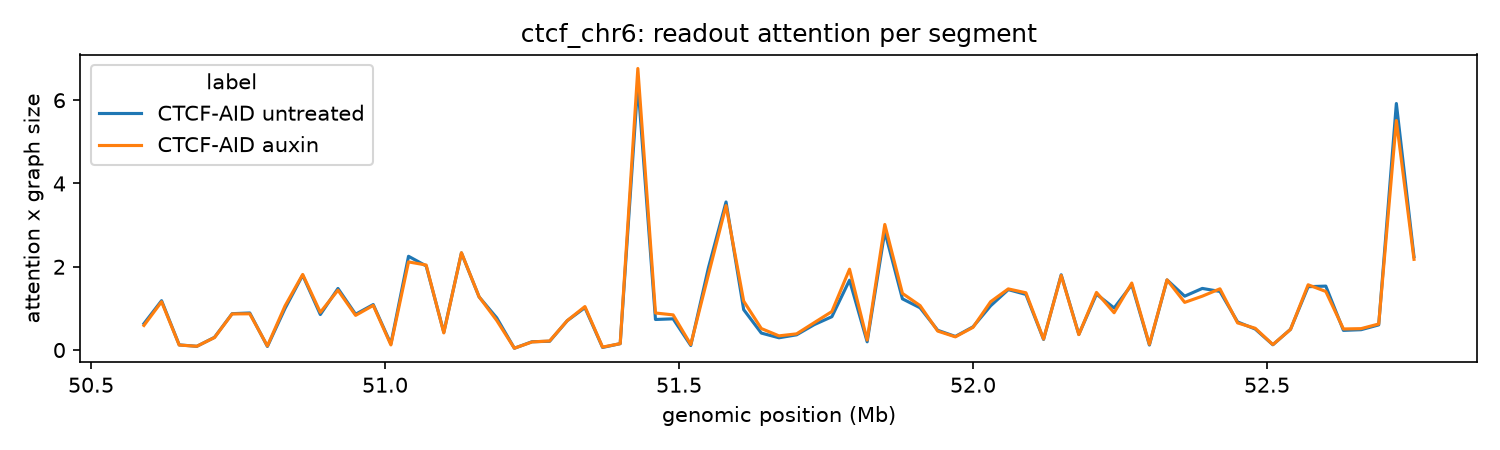

Data behind this chart, as committed beside it:
start, CTCF-AID untreated, CTCF-AID auxin
50590004, 0.6338, 0.5904
50620005, 1.186, 1.16
50650006, 0.1236, 0.12
50680007, 0.08952, 0.09068
50710008, 0.3051, 0.3
50740009, 0.8731, 0.8677
50770010, 0.8903, 0.8704
50800011, 0.08558, 0.09826
50830012, 1, 1.06
50860013, 1.797, 1.815
50890014, 0.8524, 0.9052
50920015, 1.479, 1.437
50950016, 0.8596, 0.8325
50980017, 1.092, 1.072
51010018, 0.1472, 0.1232
51040019, 2.252, 2.117
51070020, 2.02, 2.042
51100021, 0.4274, 0.4116
51130022, 2.332, 2.337
51160023, 1.277, 1.279
51190024, 0.773, 0.711
51220025, 0.04286, 0.04395
51250026, 0.1996, 0.194
51280027, 0.2103, 0.2187
51310028, 0.7054, 0.7074
51340029, 1.018, 1.044
51370030, 0.0623, 0.07015
51400031, 0.153, 0.154
51430032, 6.401, 6.762
51460033, 0.7338, 0.8897
51490034, 0.7496, 0.8443
51520035, 0.1094, 0.1321
51550036, 1.972, 1.81
51580037, 3.556, 3.469
51610038, 0.9703, 1.175
51640039, 0.4076, 0.5162
51670040, 0.2946, 0.3407
51700041, 0.3656, 0.3888
51730042, 0.6104, 0.658
51760043, 0.8008, 0.9246
51790044, 1.678, 1.942
51820045, 0.1975, 0.2411
51850046, 2.845, 3.016
51880047, 1.229, 1.36
51910048, 1.015, 1.068
51940049, 0.4745, 0.4551
51970050, 0.3265, 0.317
52000051, 0.5573, 0.5451
52030052, 1.063, 1.161
52060053, 1.451, 1.468
52090054, 1.335, 1.375
52120055, 0.2549, 0.2639
52150056, 1.807, 1.791
52180057, 0.3749, 0.3707
52210058, 1.342, 1.384
52240059, 1.01, 0.8957
52270060, 1.568, 1.609
52300061, 0.1203, 0.1376
52330062, 1.684, 1.686
52360063, 1.294, 1.145
... 13 more rows
